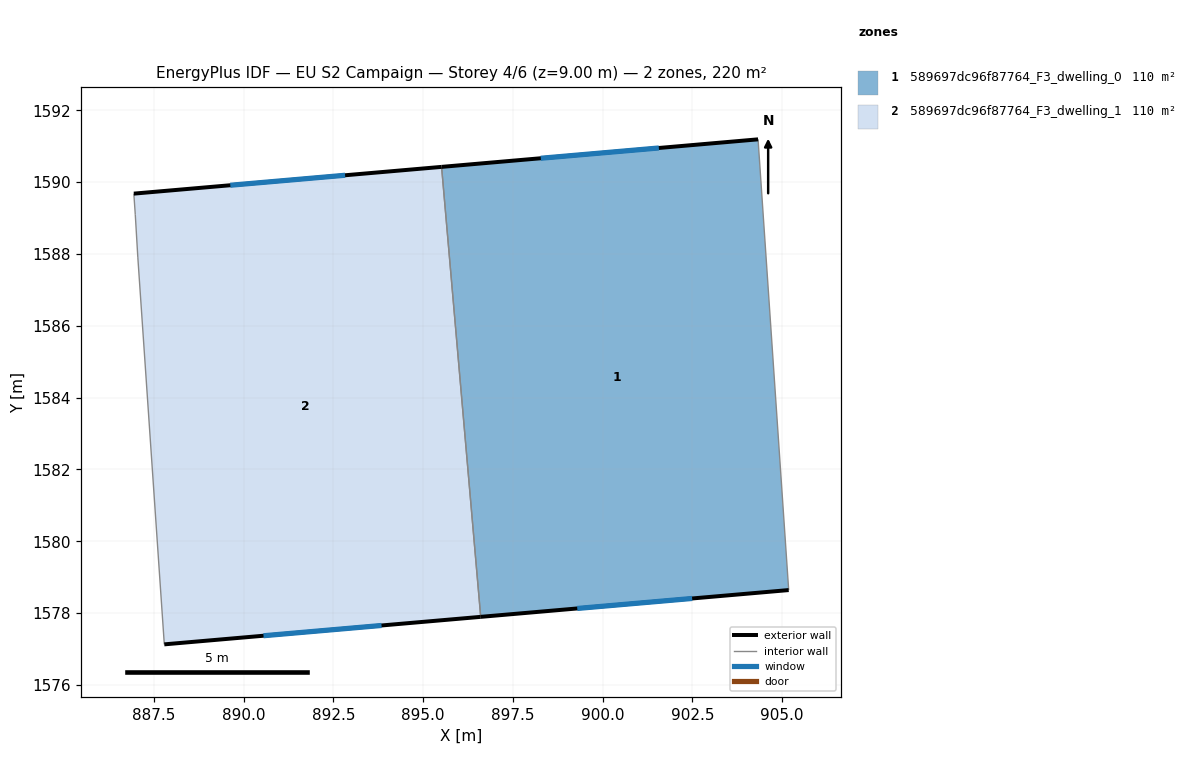
=== STOREY PLAN SPEC (per zone: floor XY polygon, exterior-wall plan segments, windows/doors) ===
zone 1: 589697dc96f87764_F3_dwelling_0  (109.8 m²)
  floor: (904.33, 1591.19) (905.18, 1578.64) (896.60, 1577.89) (895.51, 1590.43)
  exterior wall: (904.33, 1591.19) – (895.51, 1590.43)  [8.8 m]
    window: (901.56, 1590.95) – (898.28, 1590.67)  [3.7 m²]
  exterior wall: (896.60, 1577.89) – (905.18, 1578.64)  [8.6 m]
    window: (899.29, 1578.13) – (902.49, 1578.41)  [3.6 m²]
  interior walls: 2
zone 2: 589697dc96f87764_F3_dwelling_1  (109.8 m²)
  floor: (895.51, 1590.43) (896.60, 1577.89) (887.79, 1577.13) (887.05, 1587.91) (886.98, 1589.09) (886.94, 1589.68)
  exterior wall: (895.51, 1590.43) – (886.94, 1589.68)  [8.6 m]
    window: (892.82, 1590.19) – (889.63, 1589.91)  [3.6 m²]
  exterior wall: (887.79, 1577.13) – (896.60, 1577.89)  [8.8 m]
    window: (890.55, 1577.37) – (893.84, 1577.65)  [3.7 m²]
  interior walls: 4

=== DERIVED (storey summary) ===
Building: EU S2 Campaign
Storey: 4 of 6  (floor level z = 9.00 m)
Storey gross floor area: 219.6 m²
Zones on this storey: 2
  - 589697dc96f87764_F3_dwelling_0: floor 109.8 m²; exterior wall 17.5 m (52.4 m²); 2 window(s) 7.3 m²; WWR 13.9%
  - 589697dc96f87764_F3_dwelling_1: floor 109.8 m²; exterior wall 17.5 m (52.4 m²); 2 window(s) 7.3 m²; WWR 13.9%
Zone adjacency (shared interzone walls):
  - 589697dc96f87764_F3_dwelling_0 ↔ 589697dc96f87764_F3_dwelling_1